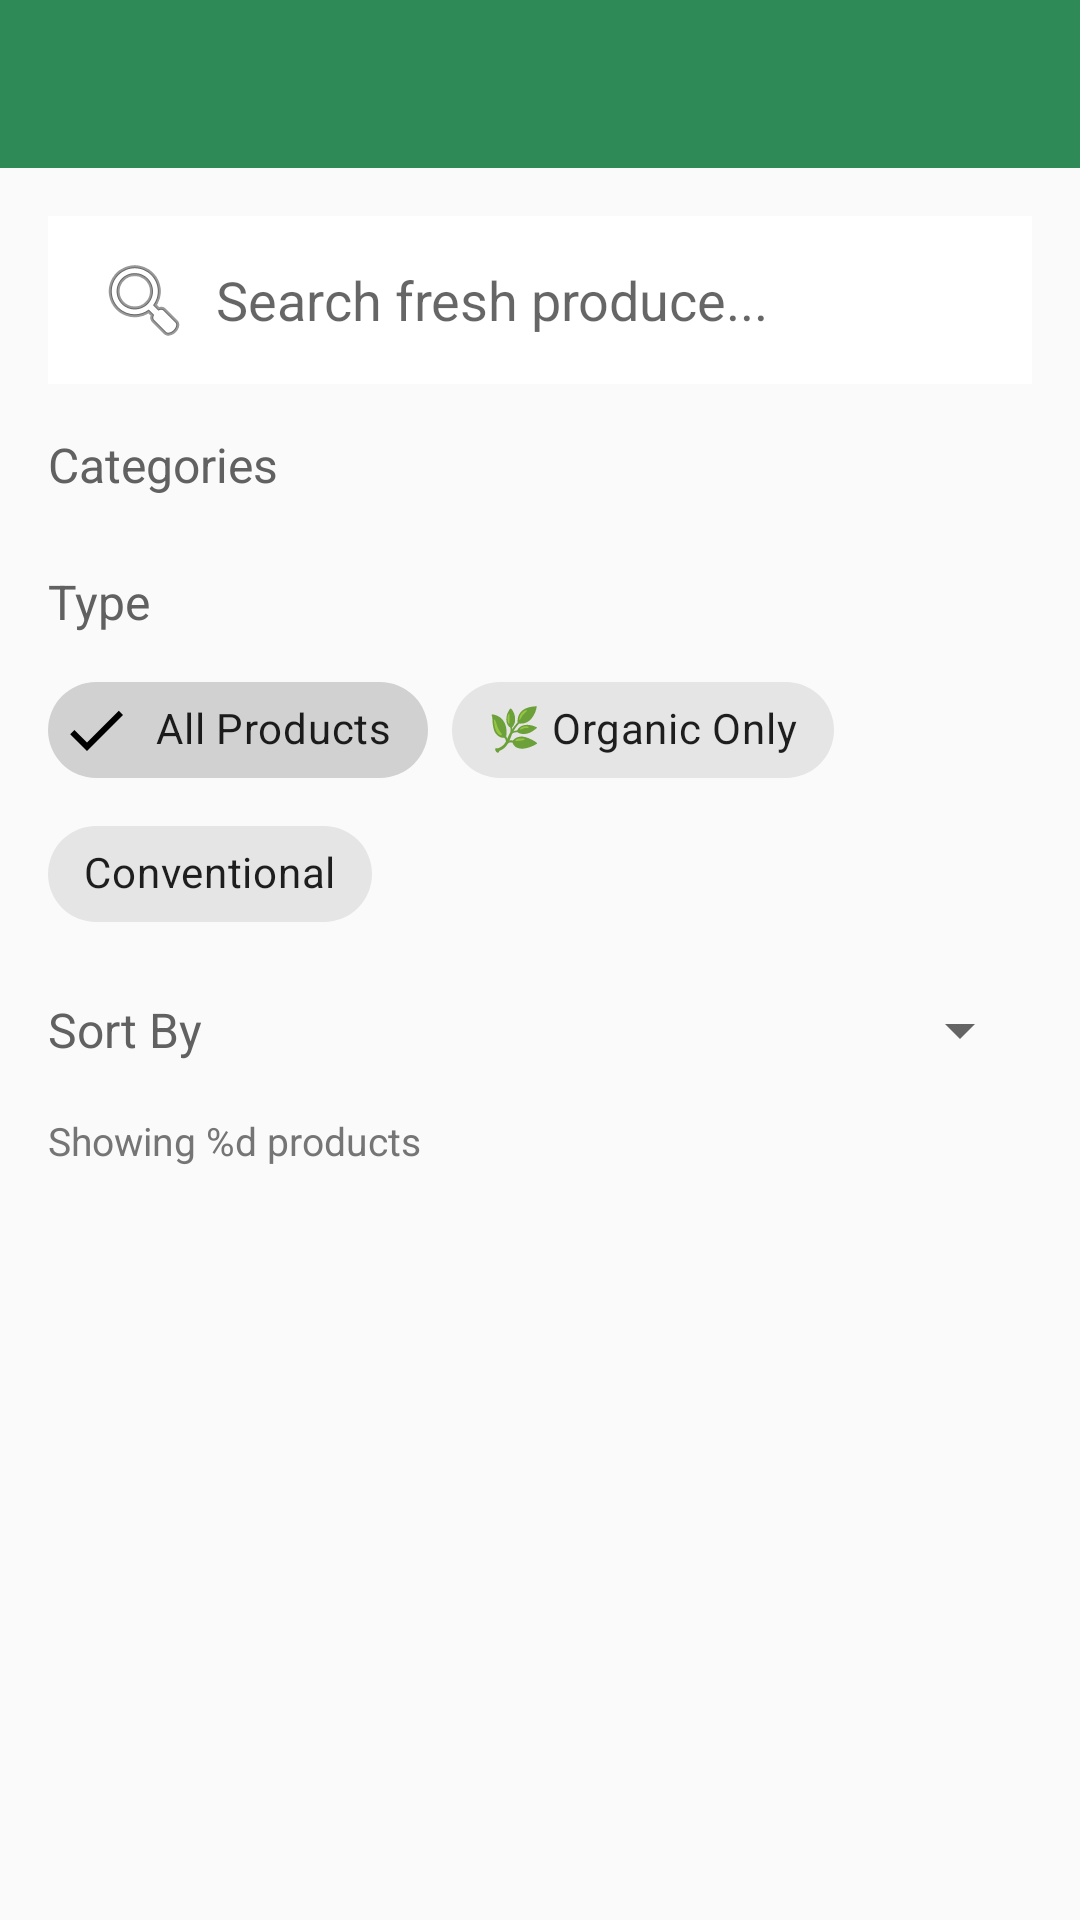

The Android layout XML behind this screen, and the referenced resources:
<!-- AndroidManifest.xml: application theme Theme.CropLink -->
<!-- res/layout/activity_shop.xml -->
<?xml version="1.0" encoding="utf-8"?>
<LinearLayout xmlns:android="http://schemas.android.com/apk/res/android"
    xmlns:app="http://schemas.android.com/apk/res-auto"
    android:layout_width="match_parent"
    android:layout_height="match_parent"
    android:orientation="vertical"
    android:background="@color/gray_50">

            <com.google.android.material.appbar.AppBarLayout
        android:layout_width="match_parent"
        android:layout_height="wrap_content">

        <androidx.appcompat.widget.Toolbar
            android:id="@+id/toolbar"
            android:layout_width="match_parent"
            android:layout_height="?attr/actionBarSize"
            android:background="@color/farmer_green"
            android:theme="@style/ThemeOverlay.MaterialComponents.ActionBar"/>

    </com.google.android.material.appbar.AppBarLayout>

    <ScrollView
        android:layout_width="match_parent"
        android:layout_height="match_parent"
        android:fillViewport="true">

        <LinearLayout
            android:layout_width="match_parent"
            android:layout_height="wrap_content"
            android:orientation="vertical"
            android:padding="@dimen/spacing_medium">

            
            <EditText
                android:id="@+id/etSearch"
                android:layout_width="match_parent"
                android:layout_height="@dimen/input_height"
                android:hint="@string/search_products"
                android:drawableStart="@android:drawable/ic_menu_search"
                android:drawablePadding="@dimen/spacing_small"
                android:background="@color/white"
                android:padding="@dimen/spacing_medium"
                android:layout_marginBottom="@dimen/spacing_medium"/>

            
            <TextView
                android:layout_width="wrap_content"
                android:layout_height="wrap_content"
                android:text="@string/categories"
                style="@style/Text.Subtitle"
                android:layout_marginBottom="@dimen/spacing_small"/>

            <HorizontalScrollView
                android:layout_width="match_parent"
                android:layout_height="wrap_content"
                android:scrollbars="none"
                android:layout_marginBottom="@dimen/spacing_medium">

                <com.google.android.material.chip.ChipGroup
                    android:id="@+id/chipGroupCategories"
                    android:layout_width="wrap_content"
                    android:layout_height="wrap_content"
                    app:singleSelection="true"
                    app:selectionRequired="true"/>

            </HorizontalScrollView>

            
            <TextView
                android:layout_width="wrap_content"
                android:layout_height="wrap_content"
                android:text="@string/type"
                style="@style/Text.Subtitle"
                android:layout_marginBottom="@dimen/spacing_small"/>

            <com.google.android.material.chip.ChipGroup
                android:id="@+id/chipGroupType"
                android:layout_width="match_parent"
                android:layout_height="wrap_content"
                app:singleSelection="true"
                android:layout_marginBottom="@dimen/spacing_medium">

                <com.google.android.material.chip.Chip
                    android:id="@+id/chipAllProducts"
                    android:layout_width="wrap_content"
                    android:layout_height="wrap_content"
                    android:text="@string/all_products"
                    android:checkable="true"
                    android:checked="true"
                    style="@style/Widget.MaterialComponents.Chip.Filter"/>

                <com.google.android.material.chip.Chip
                    android:id="@+id/chipOrganic"
                    android:layout_width="wrap_content"
                    android:layout_height="wrap_content"
                    android:text="@string/organic_only"
                    android:checkable="true"
                    style="@style/Widget.MaterialComponents.Chip.Filter"/>

                <com.google.android.material.chip.Chip
                    android:id="@+id/chipConventional"
                    android:layout_width="wrap_content"
                    android:layout_height="wrap_content"
                    android:text="@string/conventional"
                    android:checkable="true"
                    style="@style/Widget.MaterialComponents.Chip.Filter"/>

            </com.google.android.material.chip.ChipGroup>

            
            <LinearLayout
                android:layout_width="match_parent"
                android:layout_height="wrap_content"
                android:orientation="horizontal"
                android:gravity="center_vertical"
                android:layout_marginBottom="@dimen/spacing_medium">

                <TextView
                    android:layout_width="wrap_content"
                    android:layout_height="wrap_content"
                    android:text="@string/sort_by"
                    style="@style/Text.Subtitle"
                    android:layout_marginEnd="@dimen/spacing_small"/>

                <Spinner
                    android:id="@+id/spinnerSort"
                    android:layout_width="0dp"
                    android:layout_height="wrap_content"
                    android:layout_weight="1"/>

            </LinearLayout>

            
            <TextView
                android:id="@+id/tvProductCount"
                style="@style/Text.Caption"
                android:layout_width="wrap_content"
                android:layout_height="wrap_content"
                android:text="@string/showing_products"
                android:layout_marginBottom="@dimen/spacing_small"/>

            
            <androidx.recyclerview.widget.RecyclerView
                android:id="@+id/recyclerViewProducts"
                android:layout_width="match_parent"
                android:layout_height="wrap_content"
                android:nestedScrollingEnabled="false"/>

        </LinearLayout>
    </ScrollView>

</LinearLayout>
<!-- resources referenced by this layout -->
<resources>
  <color name="farmer_green">#2E8B57</color>
  <color name="gray_50">#FAFAFA</color>
  <color name="white">#FFFFFF</color>
  <dimen name="input_height">56dp</dimen>
  <dimen name="spacing_medium">16dp</dimen>
  <dimen name="spacing_small">8dp</dimen>
  <string name="all_products">All Products</string>
  <string name="categories">Categories</string>
  <string name="conventional">Conventional</string>
  <string name="organic_only">🌿 Organic Only</string>
  <string name="search_products">Search fresh produce...</string>
  <string name="showing_products">Showing %d products</string>
  <string name="sort_by">Sort By</string>
  <string name="type">Type</string>
  <style name="Text.Caption">
          <item name="android:textSize">@dimen/text_caption</item>
          <item name="android:textColor">@color/gray_600</item>
      </style>
  <style name="Text.Subtitle">
          <item name="android:textSize">@dimen/text_subtitle</item>
          <item name="android:textColor">@color/gray_700</item>
      </style>
  <style name="Theme.CropLink" parent="Base.Theme.CropLink" />
  <dimen name="text_caption">13sp</dimen>
  <color name="gray_600">#757575</color>
  <dimen name="text_subtitle">16sp</dimen>
  <color name="gray_700">#616161</color>
  <style name="Base.Theme.CropLink" parent="Theme.MaterialComponents.DayNight.NoActionBar">
          <item name="colorPrimary">@color/farmer_green</item>
          <item name="colorPrimaryVariant">@color/farmer_green_dark</item>
          <item name="colorAccent">@color/farmer_yellow</item>
          <item name="android:statusBarColor">@color/farmer_green</item>
          <item name="android:windowLightStatusBar">false</item>
      </style>
  <color name="farmer_green_dark">#1C5738</color>
  <color name="farmer_yellow">#FFD700</color>
</resources>
